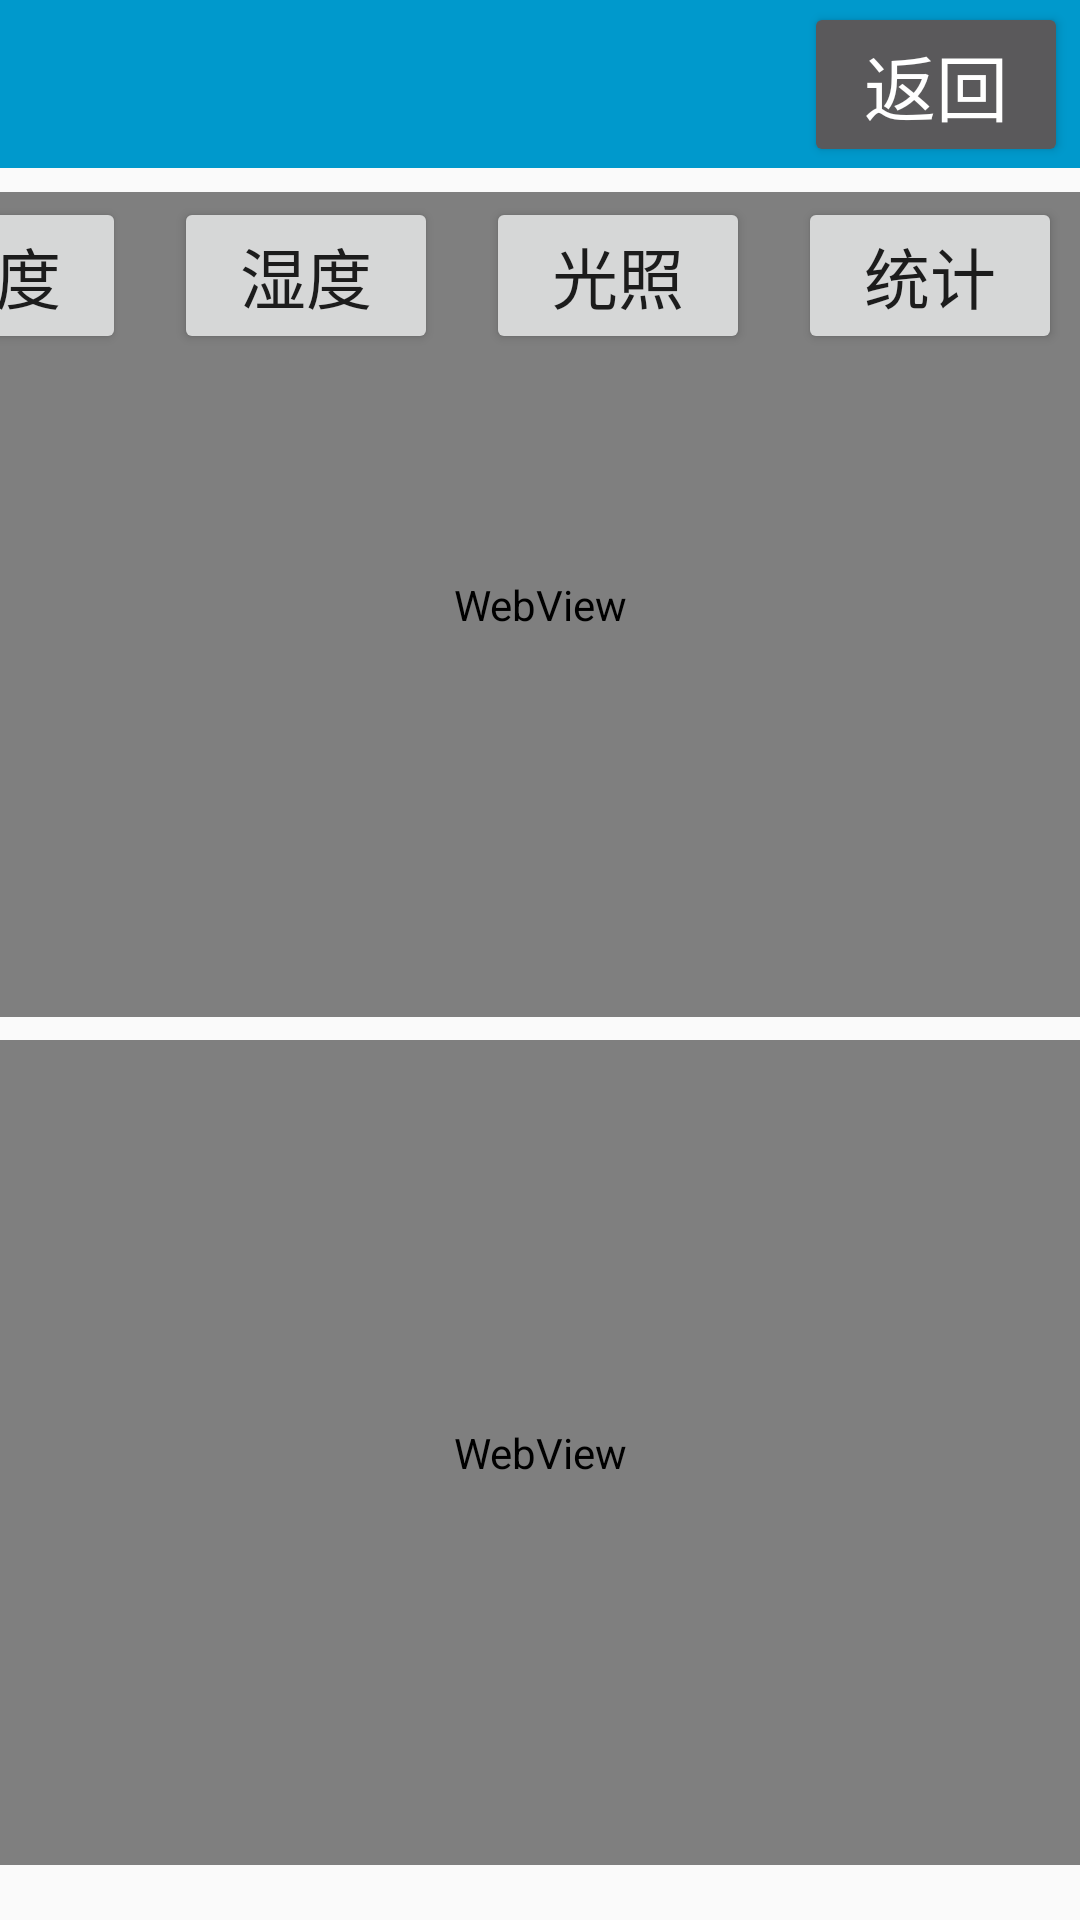

The Android layout XML behind this screen, and the referenced resources:
<!-- AndroidManifest.xml: application theme AppTheme -->
<!-- res/layout/activity_charts_details.xml -->
<?xml version="1.0" encoding="utf-8"?>
<android.support.constraint.ConstraintLayout xmlns:android="http://schemas.android.com/apk/res/android"
    xmlns:app="http://schemas.android.com/apk/res-auto"
    xmlns:tools="http://schemas.android.com/tools"
    android:layout_width="match_parent"
    android:layout_height="match_parent"
    tools:context="com.telecontrol.ActivityClass.Network_details">

    <android.support.constraint.ConstraintLayout
        android:id="@+id/appBarLayout"

        android:layout_width="match_parent"
        android:layout_height="wrap_content"
        android:background="@android:color/holo_blue_dark"
        android:theme="@style/AppTheme.AppBarOverlay">

        <android.support.v7.widget.Toolbar
            android:id="@+id/charts_toolbar"
            android:layout_width="match_parent"
            android:layout_height="wrap_content"
            android:background="@android:color/holo_blue_dark"
            app:layout_constraintTop_toTopOf="parent"
            app:popupTheme="@style/AppTheme.PopupOverlay" />

        <Button
            android:id="@+id/chart_ui_back"
            android:layout_width="wrap_content"
            android:layout_height="wrap_content"
            android:layout_marginEnd="4dp"
            android:layout_marginRight="4dp"
            android:text="返回"
            android:textSize="24sp"
            app:layout_constraintBottom_toBottomOf="parent"
            app:layout_constraintEnd_toEndOf="@+id/charts_toolbar"
            app:layout_constraintTop_toTopOf="parent"
            app:layout_constraintVertical_bias="0.6" />
    </android.support.constraint.ConstraintLayout>

    <Button
        android:id="@+id/chart_ui_wendu"
        android:layout_width="wrap_content"
        android:layout_height="wrap_content"
        android:layout_marginEnd="16dp"
        android:layout_marginRight="16dp"
        android:text="温度"
        android:textSize="22sp"
        app:layout_constraintBottom_toBottomOf="parent"
        app:layout_constraintEnd_toStartOf="@+id/chart_ui_shidu"
        app:layout_constraintHorizontal_bias="1.0"
        app:layout_constraintStart_toStartOf="parent"
        app:layout_constraintTop_toTopOf="parent"
        app:layout_constraintVertical_bias="0.112" />

    <Button
        android:id="@+id/chart_ui_shidu"
        android:layout_width="wrap_content"
        android:layout_height="wrap_content"
        android:layout_marginEnd="16dp"
        android:layout_marginRight="16dp"
        android:text="湿度"
        android:textSize="22sp"
        app:layout_constraintBottom_toBottomOf="parent"
        app:layout_constraintEnd_toStartOf="@+id/chart_ui_gz"
        app:layout_constraintHorizontal_bias="1.0"
        app:layout_constraintStart_toStartOf="parent"
        app:layout_constraintTop_toTopOf="parent"
        app:layout_constraintVertical_bias="0.112" />

    <Button
        android:id="@+id/chart_ui_gz"
        android:layout_width="wrap_content"
        android:layout_height="wrap_content"
        android:layout_marginEnd="16dp"
        android:layout_marginRight="16dp"
        android:text="光照"
        android:textSize="22sp"
        app:layout_constraintBottom_toBottomOf="parent"
        app:layout_constraintEnd_toStartOf="@+id/button6"
        app:layout_constraintHorizontal_bias="1.0"
        app:layout_constraintStart_toStartOf="parent"
        app:layout_constraintTop_toTopOf="parent"
        app:layout_constraintVertical_bias="0.112" />

    <WebView
        android:id="@+id/charts_web1"
        android:layout_width="match_parent"
        android:layout_height="275dp"
        android:layout_marginTop="8dp"
        app:layout_constraintBottom_toTopOf="@+id/charts_web2"
        app:layout_constraintEnd_toEndOf="parent"
        app:layout_constraintHorizontal_bias="0.0"
        app:layout_constraintStart_toStartOf="parent"
        app:layout_constraintTop_toBottomOf="@+id/chart_ui_wendu"
        app:layout_constraintTop_toTopOf="parent"
        app:layout_constraintVertical_bias="0.88" />

    <WebView
        android:id="@+id/charts_web2"
        android:layout_width="match_parent"
        android:layout_height="275dp"
        app:layout_constraintBottom_toBottomOf="parent"
        app:layout_constraintEnd_toEndOf="parent"
        app:layout_constraintHorizontal_bias="0.0"
        app:layout_constraintStart_toStartOf="parent"
        app:layout_constraintTop_toBottomOf="@+id/charts_web1"
        app:layout_constraintTop_toTopOf="parent"
        app:layout_constraintVertical_bias="0.95" />

    <Button
        android:id="@+id/button6"
        android:layout_width="88dp"
        android:layout_height="wrap_content"
        android:text="统计"
        android:textSize="22sp"
        app:layout_constraintBottom_toBottomOf="parent"
        app:layout_constraintEnd_toEndOf="parent"
        app:layout_constraintHorizontal_bias="0.978"
        app:layout_constraintStart_toStartOf="parent"
        app:layout_constraintTop_toTopOf="parent"
        app:layout_constraintVertical_bias="0.112" />

</android.support.constraint.ConstraintLayout>
<!-- resources referenced by this layout -->
<resources>
  <style name="AppTheme.AppBarOverlay" parent="ThemeOverlay.AppCompat.Dark.ActionBar" />
  <style name="AppTheme.PopupOverlay" parent="ThemeOverlay.AppCompat.Light" />
  <style name="AppTheme" parent="Theme.AppCompat.Light.DarkActionBar">
          <item name="colorPrimary">@android:color/holo_blue_dark</item>
          <item name="colorPrimaryDark">@android:color/holo_blue_dark</item>
          <item name="colorAccent">@color/colorAccent</item>
      </style>
  <!-- not gathered from this repository: default colours our renderer supplied (Android Studio template values) -->
  <color name="colorAccent">#FF03DAC5</color>
</resources>
